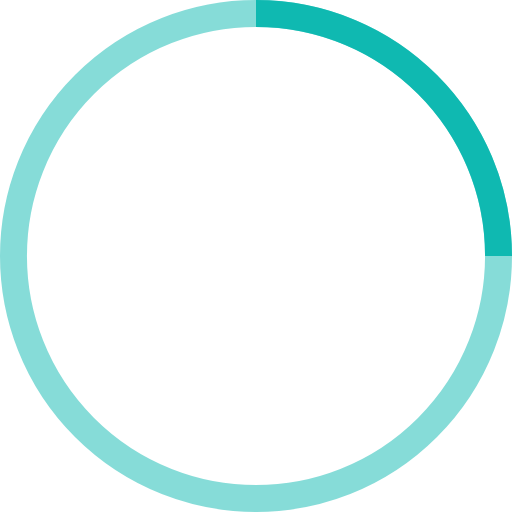
t = 0.00 s
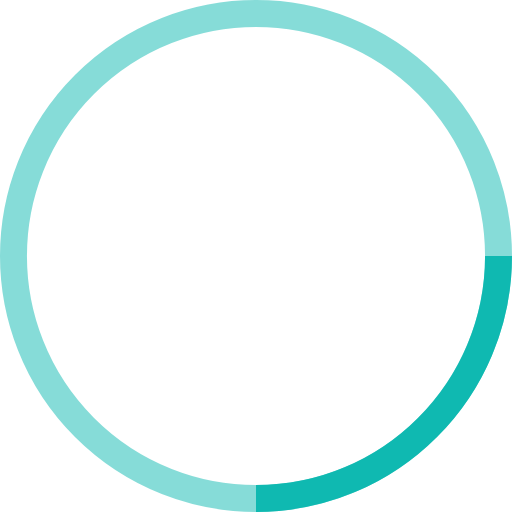
t = 0.25 s
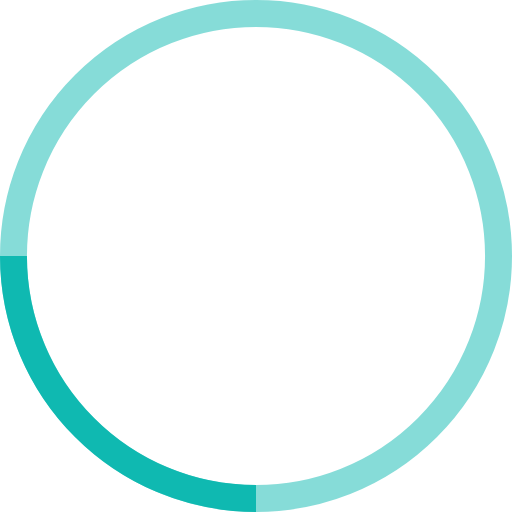
t = 0.50 s
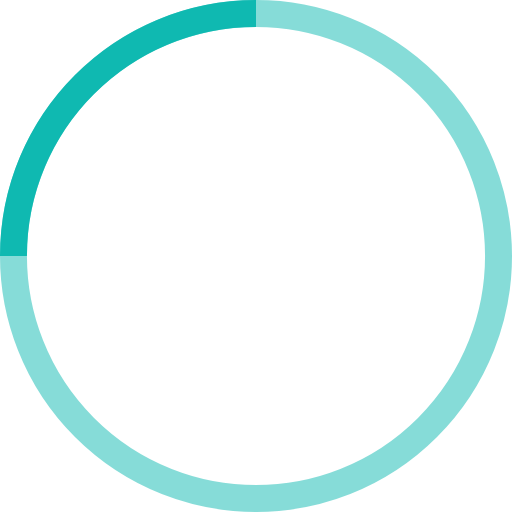
t = 0.75 s

The animated SVG that drew these frames (rendered in a browser with its animation timeline set to each time). Animation: 1 SMIL element (animateTransform=1); one cycle of 1.00 s, repeats indefinitely.

<!-- By Sam Herbert (@sherb), for everyone. More @ http://goo.gl/7AJzbL -->
<svg width="38" height="38" viewBox="0 0 38 38" xmlns="http://www.w3.org/2000/svg" stroke="#0fb9b1">
    <g fill="none" fill-rule="evenodd">
        <g transform="translate(1 1)" stroke-width="2">
            <circle stroke-opacity=".5" cx="18" cy="18" r="18"/>
            <path d="M36 18c0-9.94-8.06-18-18-18">
                <animateTransform
                    attributeName="transform"
                    type="rotate"
                    from="0 18 18"
                    to="360 18 18"
                    dur="1s"
                    repeatCount="indefinite"/>
            </path>
        </g>
    </g>
</svg>
